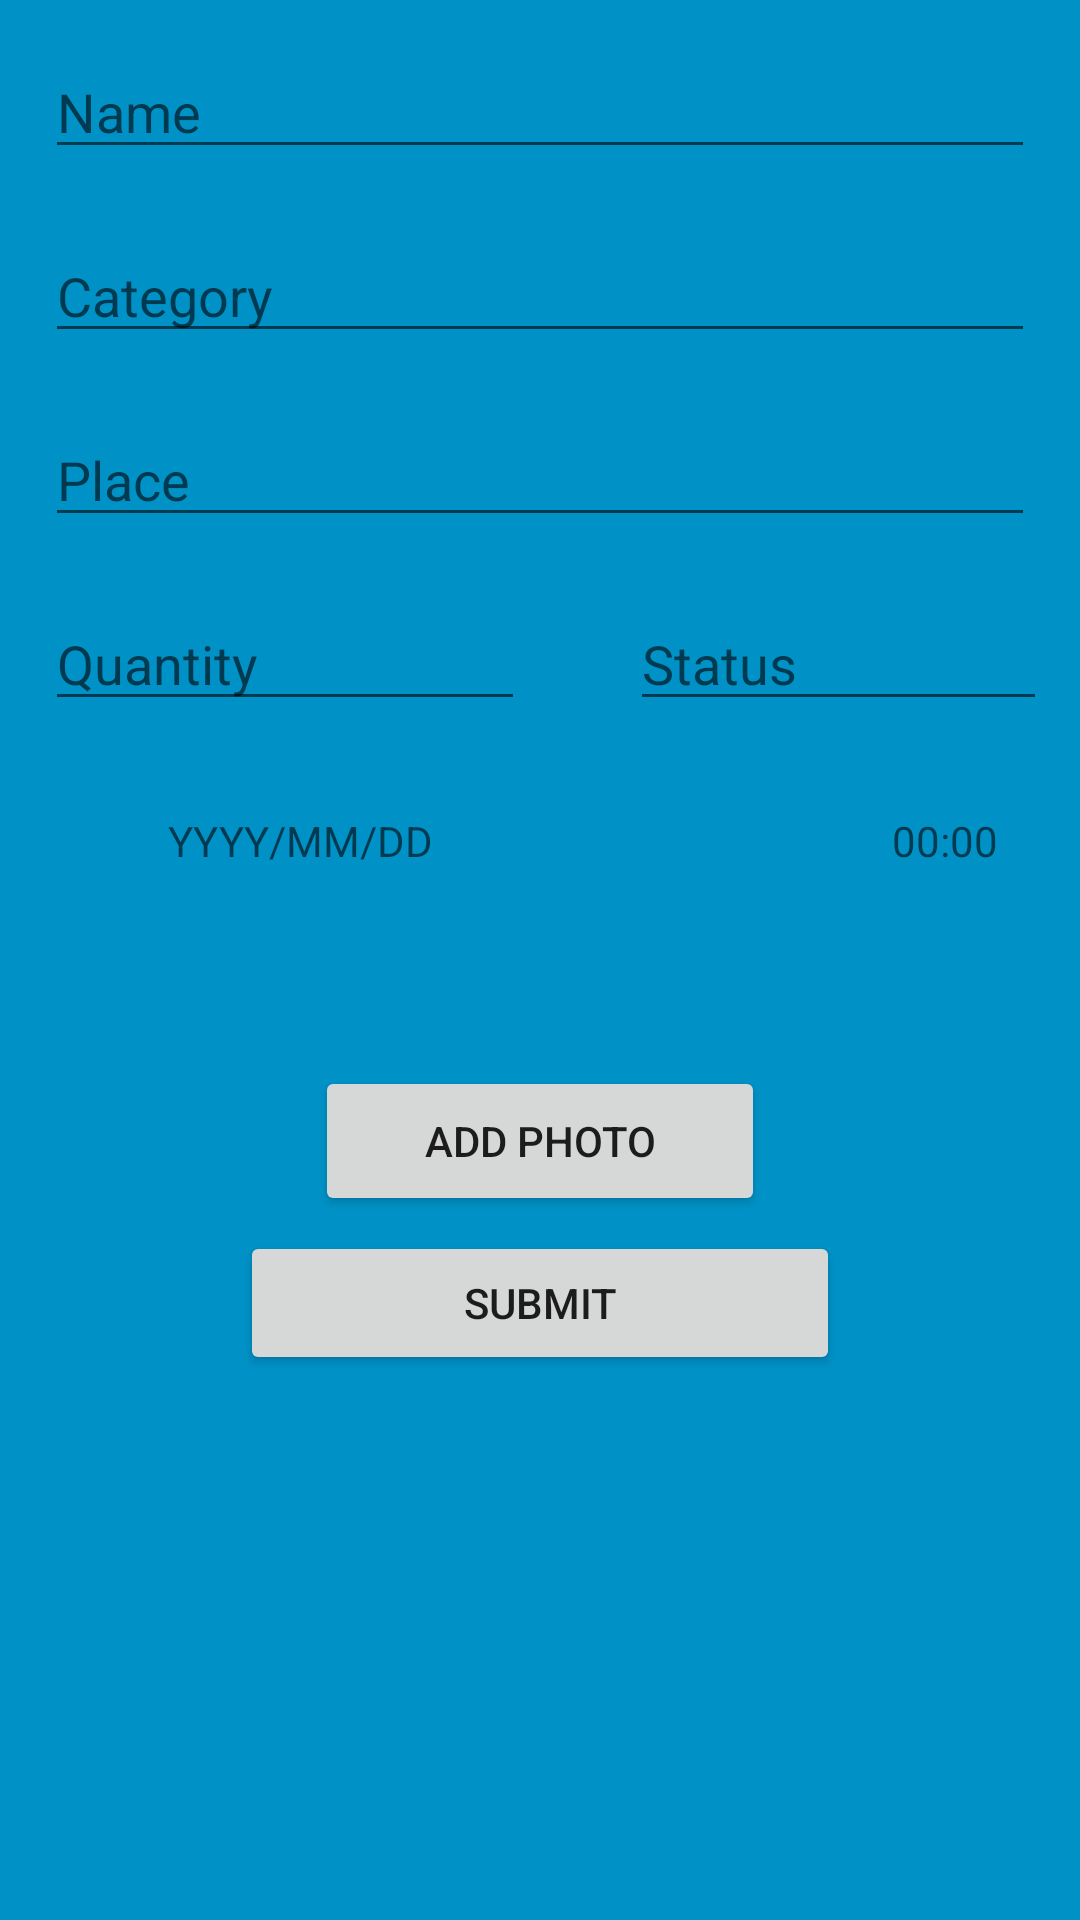

Write the Android layout XML for this screen, with the resource values it uses.
<!-- AndroidManifest.xml: fallback theme Theme.MaterialComponents.DayNight.NoActionBar -->
<!-- res/layout/activity_add.xml -->
<?xml version="1.0" encoding="utf-8"?>
<android.support.v4.widget.DrawerLayout xmlns:android="http://schemas.android.com/apk/res/android"
    xmlns:tools="http://schemas.android.com/tools"
    xmlns:app="http://schemas.android.com/apk/res-auto"
    android:id="@+id/drawer_layout"
    android:layout_width="match_parent"
    android:layout_height="match_parent"
    android:background="@color/colorPrimary"
    android:fitsSystemWindows="true"
    tools:openDrawer="start">


<LinearLayout
    android:layout_width="match_parent"
    android:layout_height="match_parent"
    android:orientation="vertical">

    <android.support.v7.widget.LinearLayoutCompat
        android:layout_width="match_parent"
        android:layout_height="wrap_content"
        android:layout_marginTop="15dp"
        android:layout_marginLeft="15dp"
        android:layout_marginRight="15dp">

        <EditText
            android:layout_width="match_parent"
            android:layout_height="wrap_content"
            android:id="@+id/name"
            android:hint="Name"
            />

    </android.support.v7.widget.LinearLayoutCompat>

    <android.support.v7.widget.LinearLayoutCompat
        android:layout_width="match_parent"
        android:layout_height="wrap_content"
        android:layout_marginLeft="15dp"
        android:layout_marginRight="15dp"
        android:layout_marginTop="15dp">

        <EditText
            android:layout_width="match_parent"
            android:layout_height="wrap_content"
            android:layout_marginTop="5dp"
            android:id="@+id/category"
            android:hint="Category"
            />

    </android.support.v7.widget.LinearLayoutCompat>

    <LinearLayout
        android:layout_width="match_parent"
        android:layout_height="wrap_content"
        android:layout_marginLeft="15dp"
        android:layout_marginRight="15dp"
        android:layout_marginTop="15dp">

        <EditText
            android:layout_width="match_parent"
            android:layout_height="wrap_content"
            android:layout_marginTop="5dp"
            android:id="@+id/place"
            android:hint="Place"/>

    </LinearLayout>

    <LinearLayout
        android:layout_width="fill_parent"
        android:layout_marginLeft="15dp"
        android:layout_marginRight="15dp"
        android:layout_height="wrap_content"
        android:layout_marginTop="15dp">

        <EditText
            android:layout_width="160dp"
            android:layout_height="wrap_content"
            android:layout_marginTop="5dp"
            android:id="@+id/quantity"
            android:hint="Quantity"/>

        <EditText
            android:layout_width="200dp"
            android:layout_height="wrap_content"
            android:layout_marginTop="5dp"
            android:layout_marginLeft="35dp"
            android:id="@+id/status"
            android:hint="Status"/>

    </LinearLayout>
    <LinearLayout
        android:layout_width="match_parent"
        android:layout_height="wrap_content"
        android:layout_marginTop="10dp">

        <TextView
            android:layout_width="200dp"
            android:layout_height="50dp"
            android:layout_marginTop="5dp"
            android:gravity="center"
            android:id="@+id/date"
            android:hint="YYYY/MM/DD"/>

        <TextView
            android:layout_width="200dp"
            android:layout_height="50dp"
            android:gravity="center"
            android:layout_marginTop="5dp"
            android:layout_marginLeft="15dp"
            android:id="@+id/time"
            android:hint="00:00"/>

    </LinearLayout>

    <LinearLayout
        android:layout_width="match_parent"
        android:layout_height="wrap_content"
        android:layout_marginTop="50dp"
        android:gravity="center">

        <Button
            android:layout_width="150dp"
            android:layout_height="50dp"
            android:id="@+id/add"
            android:text="add photo"
            />
    </LinearLayout>

    <LinearLayout
        android:layout_width="200dp"
        android:layout_height="wrap_content"
        android:layout_marginTop="5dp"
        android:layout_gravity="center">

        <Button
            android:layout_width="match_parent"
            android:layout_height="wrap_content"
            android:id="@+id/submit"
            android:text="Submit"/>
    </LinearLayout>

</LinearLayout>


    <android.support.design.widget.NavigationView
        android:id="@+id/nav_view"
        android:layout_width="wrap_content"
        android:layout_height="match_parent"
        android:layout_gravity="start"
        android:fitsSystemWindows="true"
        android:background="@color/colorPrimary" />

</android.support.v4.widget.DrawerLayout>
<!-- resources referenced by this layout -->
<resources>
  <color name="colorPrimary">#0092c7</color>
</resources>
